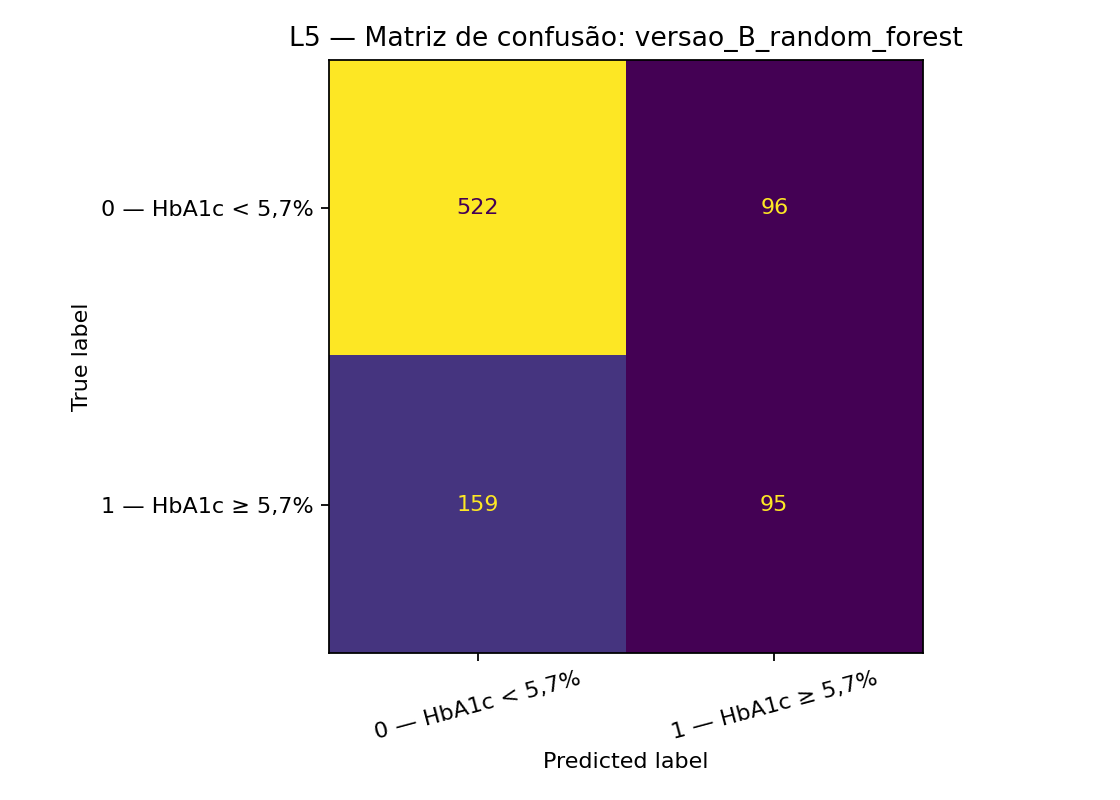

Source data for this figure (header and first rows):
, previsto_0, previsto_1
real_0, 522, 96
real_1, 159, 95
